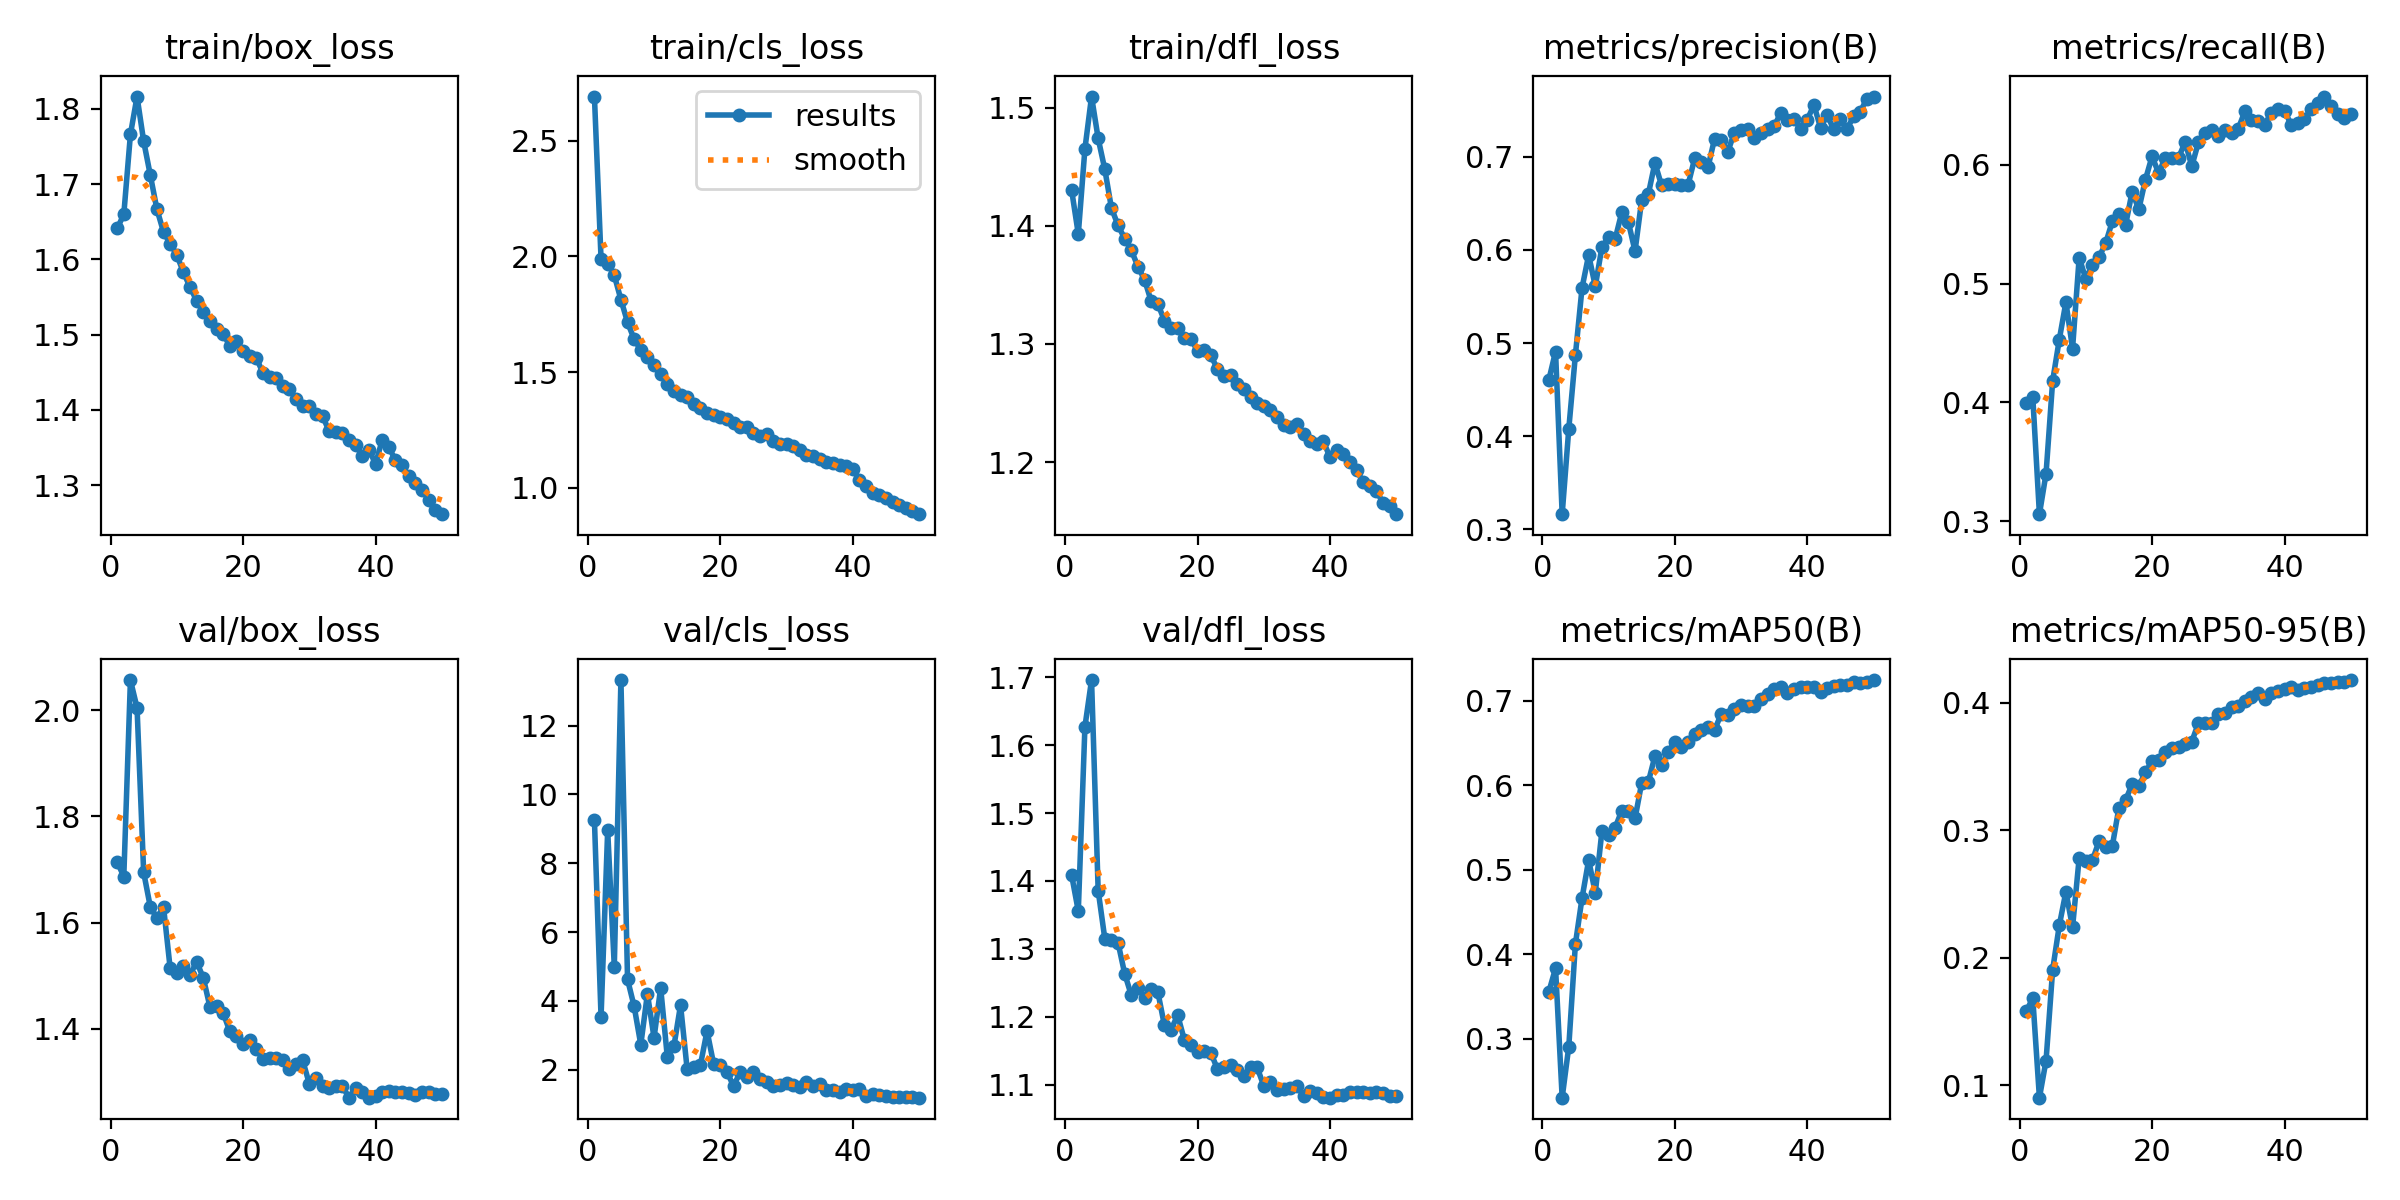

Values plotted in this chart, from the file beside it:
epoch, time, train/box_loss, train/cls_loss, train/dfl_loss, metrics/precision(B), metrics/recall(B), metrics/mAP50(B), metrics/mAP50-95(B), val/box_loss, val/cls_loss, val/dfl_loss, lr/pg0, lr/pg1, lr/pg2
1, 839.8, 1.641, 2.691, 1.43, 0.4608, 0.3993, 0.3557, 0.1583, 1.714, 9.259, 1.408, 0.003326, 0.003326, 0.003326
2, 1065, 1.66, 1.989, 1.393, 0.4909, 0.4043, 0.3833, 0.1682, 1.687, 3.529, 1.356, 0.006527, 0.006527, 0.006527
3, 1285, 1.766, 1.969, 1.465, 0.3163, 0.3061, 0.2299, 0.09044, 2.057, 8.951, 1.627, 0.009597, 0.009597, 0.009597
4, 1506, 1.816, 1.918, 1.509, 0.4081, 0.3402, 0.2905, 0.1195, 2.004, 4.996, 1.696, 0.009406, 0.009406, 0.009406
5, 1730, 1.757, 1.814, 1.474, 0.4874, 0.4183, 0.4122, 0.1908, 1.694, 13.32, 1.386, 0.009208, 0.009208, 0.009208
6, 1955, 1.712, 1.716, 1.448, 0.5593, 0.453, 0.4663, 0.2254, 1.63, 4.623, 1.315, 0.00901, 0.00901, 0.00901
7, 2181, 1.667, 1.642, 1.415, 0.5946, 0.4843, 0.5113, 0.2519, 1.608, 3.837, 1.313, 0.008812, 0.008812, 0.008812
8, 2407, 1.636, 1.596, 1.4, 0.5609, 0.4453, 0.4726, 0.2239, 1.629, 2.728, 1.309, 0.008614, 0.008614, 0.008614
9, 2626, 1.621, 1.564, 1.389, 0.6029, 0.5218, 0.5456, 0.2782, 1.514, 4.206, 1.263, 0.008416, 0.008416, 0.008416
10, 2846, 1.606, 1.533, 1.379, 0.6133, 0.504, 0.5407, 0.2758, 1.505, 2.927, 1.232, 0.008218, 0.008218, 0.008218
11, 3068, 1.583, 1.494, 1.365, 0.6117, 0.5158, 0.5498, 0.2765, 1.518, 4.377, 1.242, 0.00802, 0.00802, 0.00802
12, 3289, 1.563, 1.451, 1.354, 0.6404, 0.5221, 0.5699, 0.2915, 1.502, 2.374, 1.228, 0.007822, 0.007822, 0.007822
13, 3514, 1.545, 1.42, 1.336, 0.6295, 0.534, 0.5696, 0.2868, 1.526, 2.682, 1.241, 0.007624, 0.007624, 0.007624
14, 3742, 1.53, 1.399, 1.334, 0.5987, 0.5522, 0.5607, 0.2875, 1.496, 3.877, 1.237, 0.007426, 0.007426, 0.007426
15, 3969, 1.518, 1.392, 1.32, 0.6534, 0.5584, 0.6026, 0.3176, 1.441, 2.01, 1.187, 0.007228, 0.007228, 0.007228
16, 4196, 1.508, 1.363, 1.314, 0.6597, 0.5491, 0.6037, 0.3235, 1.443, 2.084, 1.181, 0.00703, 0.00703, 0.00703
17, 4424, 1.501, 1.345, 1.313, 0.6933, 0.5774, 0.6343, 0.3362, 1.43, 2.134, 1.202, 0.006832, 0.006832, 0.006832
18, 4650, 1.485, 1.322, 1.305, 0.6694, 0.5624, 0.6237, 0.3347, 1.395, 3.125, 1.166, 0.006634, 0.006634, 0.006634
19, 4879, 1.491, 1.315, 1.304, 0.6706, 0.5874, 0.6392, 0.3453, 1.386, 2.161, 1.158, 0.006436, 0.006436, 0.006436
20, 5107, 1.479, 1.309, 1.294, 0.6705, 0.6069, 0.6516, 0.3544, 1.371, 2.146, 1.148, 0.006238, 0.006238, 0.006238
21, 5340, 1.471, 1.296, 1.295, 0.6697, 0.5929, 0.6455, 0.3554, 1.379, 1.942, 1.149, 0.00604, 0.00604, 0.00604
22, 5573, 1.469, 1.281, 1.291, 0.6696, 0.606, 0.6508, 0.3611, 1.363, 1.524, 1.147, 0.005842, 0.005842, 0.005842
23, 5801, 1.449, 1.262, 1.279, 0.6982, 0.606, 0.6608, 0.3644, 1.343, 1.928, 1.123, 0.005644, 0.005644, 0.005644
24, 6030, 1.443, 1.264, 1.273, 0.6944, 0.6056, 0.665, 0.3652, 1.346, 1.792, 1.125, 0.005446, 0.005446, 0.005446
25, 6257, 1.443, 1.237, 1.274, 0.6885, 0.6192, 0.6691, 0.3672, 1.345, 1.935, 1.129, 0.005248, 0.005248, 0.005248
26, 6483, 1.432, 1.224, 1.267, 0.7191, 0.5986, 0.6651, 0.3695, 1.342, 1.726, 1.122, 0.00505, 0.00505, 0.00505
27, 6711, 1.428, 1.231, 1.262, 0.7177, 0.6188, 0.6843, 0.3838, 1.325, 1.639, 1.112, 0.004852, 0.004852, 0.004852
28, 6938, 1.414, 1.204, 1.255, 0.7053, 0.627, 0.6837, 0.3837, 1.333, 1.533, 1.126, 0.004654, 0.004654, 0.004654
29, 7166, 1.405, 1.19, 1.25, 0.726, 0.6294, 0.6905, 0.3841, 1.341, 1.564, 1.125, 0.004456, 0.004456, 0.004456
30, 7392, 1.405, 1.188, 1.248, 0.7284, 0.6238, 0.6944, 0.3911, 1.297, 1.6, 1.098, 0.004258, 0.004258, 0.004258
31, 7622, 1.395, 1.18, 1.244, 0.7296, 0.6291, 0.6934, 0.3922, 1.308, 1.567, 1.104, 0.00406, 0.00406, 0.00406
32, 7852, 1.392, 1.164, 1.239, 0.7204, 0.6267, 0.6943, 0.3969, 1.293, 1.495, 1.092, 0.003862, 0.003862, 0.003862
33, 8084, 1.371, 1.142, 1.231, 0.7255, 0.6299, 0.7019, 0.3972, 1.288, 1.638, 1.094, 0.003664, 0.003664, 0.003664
34, 8311, 1.37, 1.139, 1.23, 0.7298, 0.6448, 0.7084, 0.4012, 1.293, 1.536, 1.095, 0.003466, 0.003466, 0.003466
35, 8537, 1.369, 1.126, 1.232, 0.7327, 0.6378, 0.7137, 0.4044, 1.292, 1.575, 1.098, 0.003268, 0.003268, 0.003268
36, 8764, 1.36, 1.114, 1.224, 0.7472, 0.6365, 0.7158, 0.4074, 1.27, 1.411, 1.084, 0.00307, 0.00307, 0.00307
37, 8993, 1.353, 1.109, 1.218, 0.7397, 0.6337, 0.7093, 0.4026, 1.288, 1.398, 1.09, 0.002872, 0.002872, 0.002872
38, 9218, 1.339, 1.1, 1.216, 0.74, 0.6437, 0.7143, 0.4076, 1.28, 1.359, 1.088, 0.002674, 0.002674, 0.002674
39, 9443, 1.347, 1.095, 1.218, 0.7301, 0.6467, 0.7159, 0.4092, 1.27, 1.448, 1.082, 0.002476, 0.002476, 0.002476
40, 9668, 1.328, 1.082, 1.204, 0.7398, 0.6451, 0.716, 0.4106, 1.274, 1.398, 1.081, 0.002278, 0.002278, 0.002278
41, 9890, 1.36, 1.033, 1.21, 0.7556, 0.6338, 0.7166, 0.412, 1.281, 1.436, 1.084, 0.00208, 0.00208, 0.00208
42, 10108, 1.351, 1.01, 1.207, 0.7313, 0.6347, 0.7108, 0.4096, 1.282, 1.245, 1.084, 0.001882, 0.001882, 0.001882
43, 10326, 1.333, 0.9778, 1.2, 0.7447, 0.6385, 0.7147, 0.4116, 1.281, 1.304, 1.089, 0.001684, 0.001684, 0.001684
44, 10545, 1.327, 0.9686, 1.193, 0.7293, 0.6464, 0.7173, 0.412, 1.28, 1.273, 1.089, 0.001486, 0.001486, 0.001486
45, 10766, 1.312, 0.9569, 1.183, 0.74, 0.6517, 0.7192, 0.414, 1.279, 1.235, 1.089, 0.001288, 0.001288, 0.001288
46, 10982, 1.302, 0.9389, 1.18, 0.7297, 0.6573, 0.7189, 0.4151, 1.275, 1.203, 1.087, 0.00109, 0.00109, 0.00109
47, 11200, 1.294, 0.926, 1.176, 0.7437, 0.6494, 0.7223, 0.4157, 1.281, 1.199, 1.089, 0.000892, 0.000892, 0.000892
48, 11418, 1.281, 0.9152, 1.166, 0.7482, 0.6427, 0.7206, 0.416, 1.281, 1.193, 1.087, 0.000694, 0.000694, 0.000694
49, 11635, 1.267, 0.8996, 1.163, 0.7625, 0.6394, 0.7224, 0.4163, 1.277, 1.199, 1.083, 0.000496, 0.000496, 0.000496
50, 11854, 1.261, 0.8868, 1.156, 0.7646, 0.6422, 0.7245, 0.4177, 1.276, 1.187, 1.083, 0.000298, 0.000298, 0.000298
